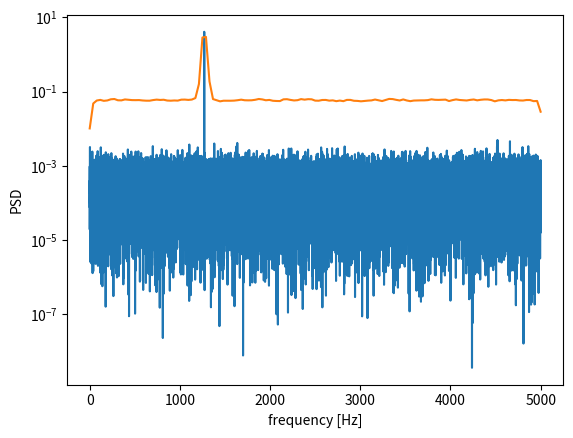

This chart was generated by the following Python code:
# Periodogram Measurements

# For calculating the periodogram of a sine signal in white Gaussian noise

import numpy as np
import scipy.signal as signal
import matplotlib.pyplot as plt
fs = 10e3
N = 1e5
amp = 2*np.sqrt(2)
freq = 1270.0
noise_power = 0.001 * fs / 2
time = np.arange(N) / fs
x = amp*np.sin(2*np.pi*freq*time)
x += np.random.normal(scale=np.sqrt(noise_power), size=time.shape)
f, Pper_spec = signal.periodogram(x, fs, 'flattop', scaling='spectrum')
plt.semilogy(f, Pper_spec)
plt.xlabel('frequency [Hz]')
plt.ylabel('PSD')
plt.grid()
plt.show()

# Spectral Analysis using Welch’s Method

import numpy as np
import scipy.signal as signal
import matplotlib.pyplot as plt
fs = 10e3
N = 1e5
amp = 2*np.sqrt(2)
freq = 1270.0
noise_power = 0.001 * fs / 2
time = np.arange(N) / fs
x = amp*np.sin(2*np.pi*freq*time)
x += np.random.normal(scale=np.sqrt(noise_power), size=time.shape)
f, Pwelch_spec = signal.welch(x, fs, scaling='spectrum')
plt.semilogy(f, Pwelch_spec)
plt.xlabel('frequency [Hz]')
plt.ylabel('PSD')
plt.grid()
plt.show()
